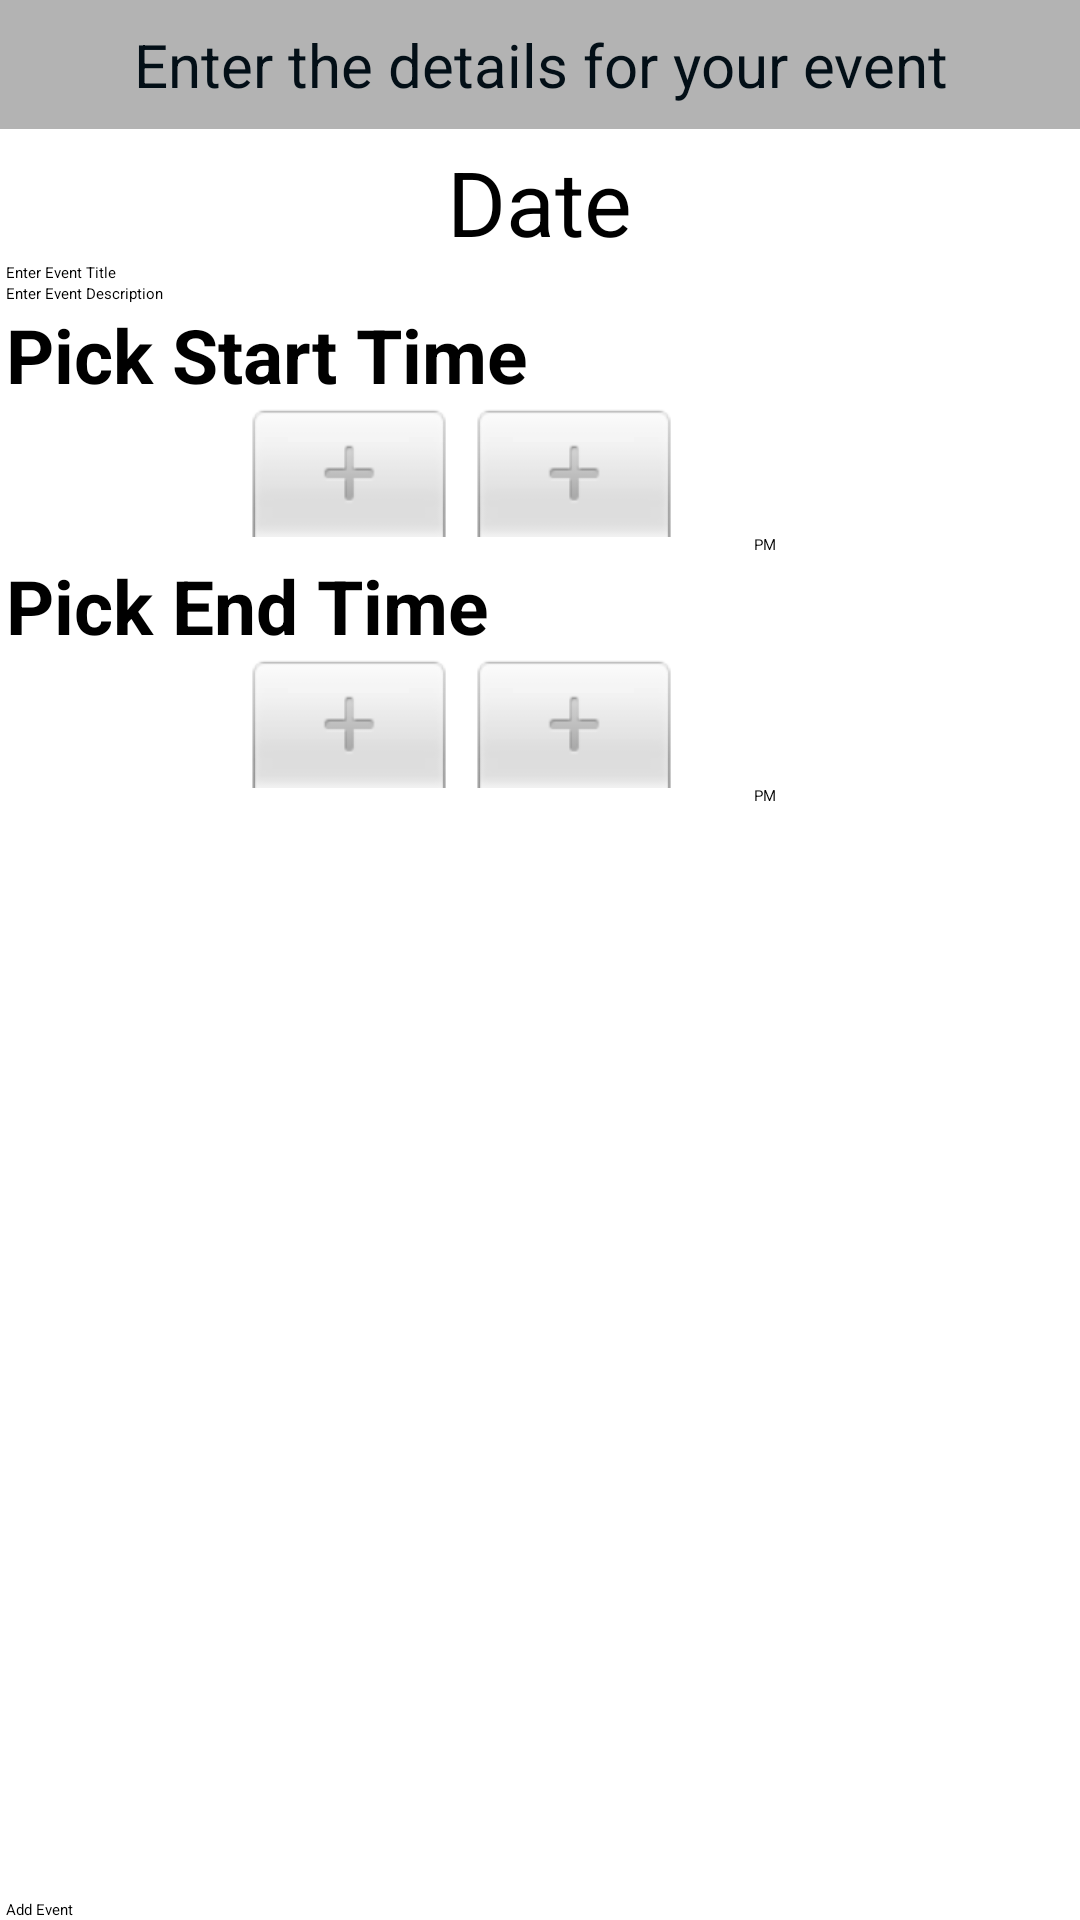

Here is an Android app screen rendered from its layout file. Give the layout XML and the strings, colors and styles it references.
<!-- AndroidManifest.xml: application theme AppBaseTheme -->
<!-- res/layout/activity_create_event.xml -->
<?xml version="1.0" encoding="utf-8"?>
<RelativeLayout xmlns:android="http://schemas.android.com/apk/res/android"
    android:layout_width="fill_parent"
    android:layout_height="fill_parent" >

    <TextView
        android:id="@+id/status_header"
        android:layout_width="fill_parent"
        android:layout_height="wrap_content"
        android:layout_alignParentTop="true"
        android:background="#B3B3B3"
        android:gravity="center"
        android:paddingBottom="8dp"
        android:paddingTop="8dp"
        android:text="Enter the details for your event"
        android:textSize="20dp"
        android:textColor="#030F17" />

    <ScrollView
        android:layout_width="fill_parent"
        android:layout_height="wrap_content"
        android:layout_above="@+id/status_footer"
        android:layout_below="@id/status_header" >

        <TableLayout
            android:id="@+id/status_center"
            android:layout_width="fill_parent"
            android:layout_height="wrap_content"
            android:paddingLeft="2dp"
            android:paddingRight="2dp"
            android:paddingTop="4dp"
            android:stretchColumns="*"
            android:textColor="#030F17" >

            <TableRow>

                <TextView
                    android:id="@+id/event_title_textview"
                    android:layout_width="fill_parent"
                    android:layout_height="wrap_content"
                    android:layout_gravity="center"
                    android:text="Date"
                    android:textSize="30dp" />
            </TableRow>

            <TableRow>

                <EditText
                    android:id="@+id/event_title_edittext"
                    android:layout_width="fill_parent"
                    android:layout_height="wrap_content"
                    android:hint="Enter Event Title" 
                    android:focusableInTouchMode="true"/>
            </TableRow>

            <TableRow>

                <EditText
                    android:id="@+id/event_description_edittext"
                    android:layout_width="fill_parent"
                    android:layout_height="wrap_content"
                    android:hint="Enter Event Description"
                    android:focusableInTouchMode="true" />
            </TableRow>

            <TableRow>

                <TextView
                    android:id="@+id/start_time"
                    android:layout_width="wrap_content"
                    android:layout_height="wrap_content"
                    android:text="Pick Start Time"
                    android:textSize="25dp"
                    android:textStyle="bold" />
            </TableRow>

            <TableRow>

                <TimePicker
                    android:id="@+id/starttimepicker"
                    android:layout_width="wrap_content"
                    android:layout_height="wrap_content" />
            </TableRow>

            <TableRow>

                <TextView
                    android:id="@+id/end_time"
                    android:layout_width="wrap_content"
                    android:layout_height="wrap_content"
                    android:text="Pick End Time"
                    android:textSize="25dp"
                    android:textStyle="bold" />
            </TableRow>

            <TableRow>

                <TimePicker
                    android:id="@+id/endtimepicker"
                    android:layout_width="wrap_content"
                    android:layout_height="wrap_content" />
            </TableRow>
        </TableLayout>
    </ScrollView>

    <TableLayout
        android:id="@+id/status_footer"
        android:layout_width="fill_parent"
        android:layout_height="wrap_content"
        android:layout_alignParentBottom="true"
        android:paddingLeft="2dp"
        android:paddingRight="2dp"
        android:paddingTop="4dp"
        android:stretchColumns="*"
        android:textColor="#030F17" >

        <TableRow>

            <Button
                android:id="@+id/status_backbutton"
                android:layout_width="0px"
                android:layout_weight="1"
                android:text="Add Event"
                android:onClick="addEvent" />
        </TableRow>
    </TableLayout>

</RelativeLayout>
<!-- resources referenced by this layout -->
<resources>

</resources>
